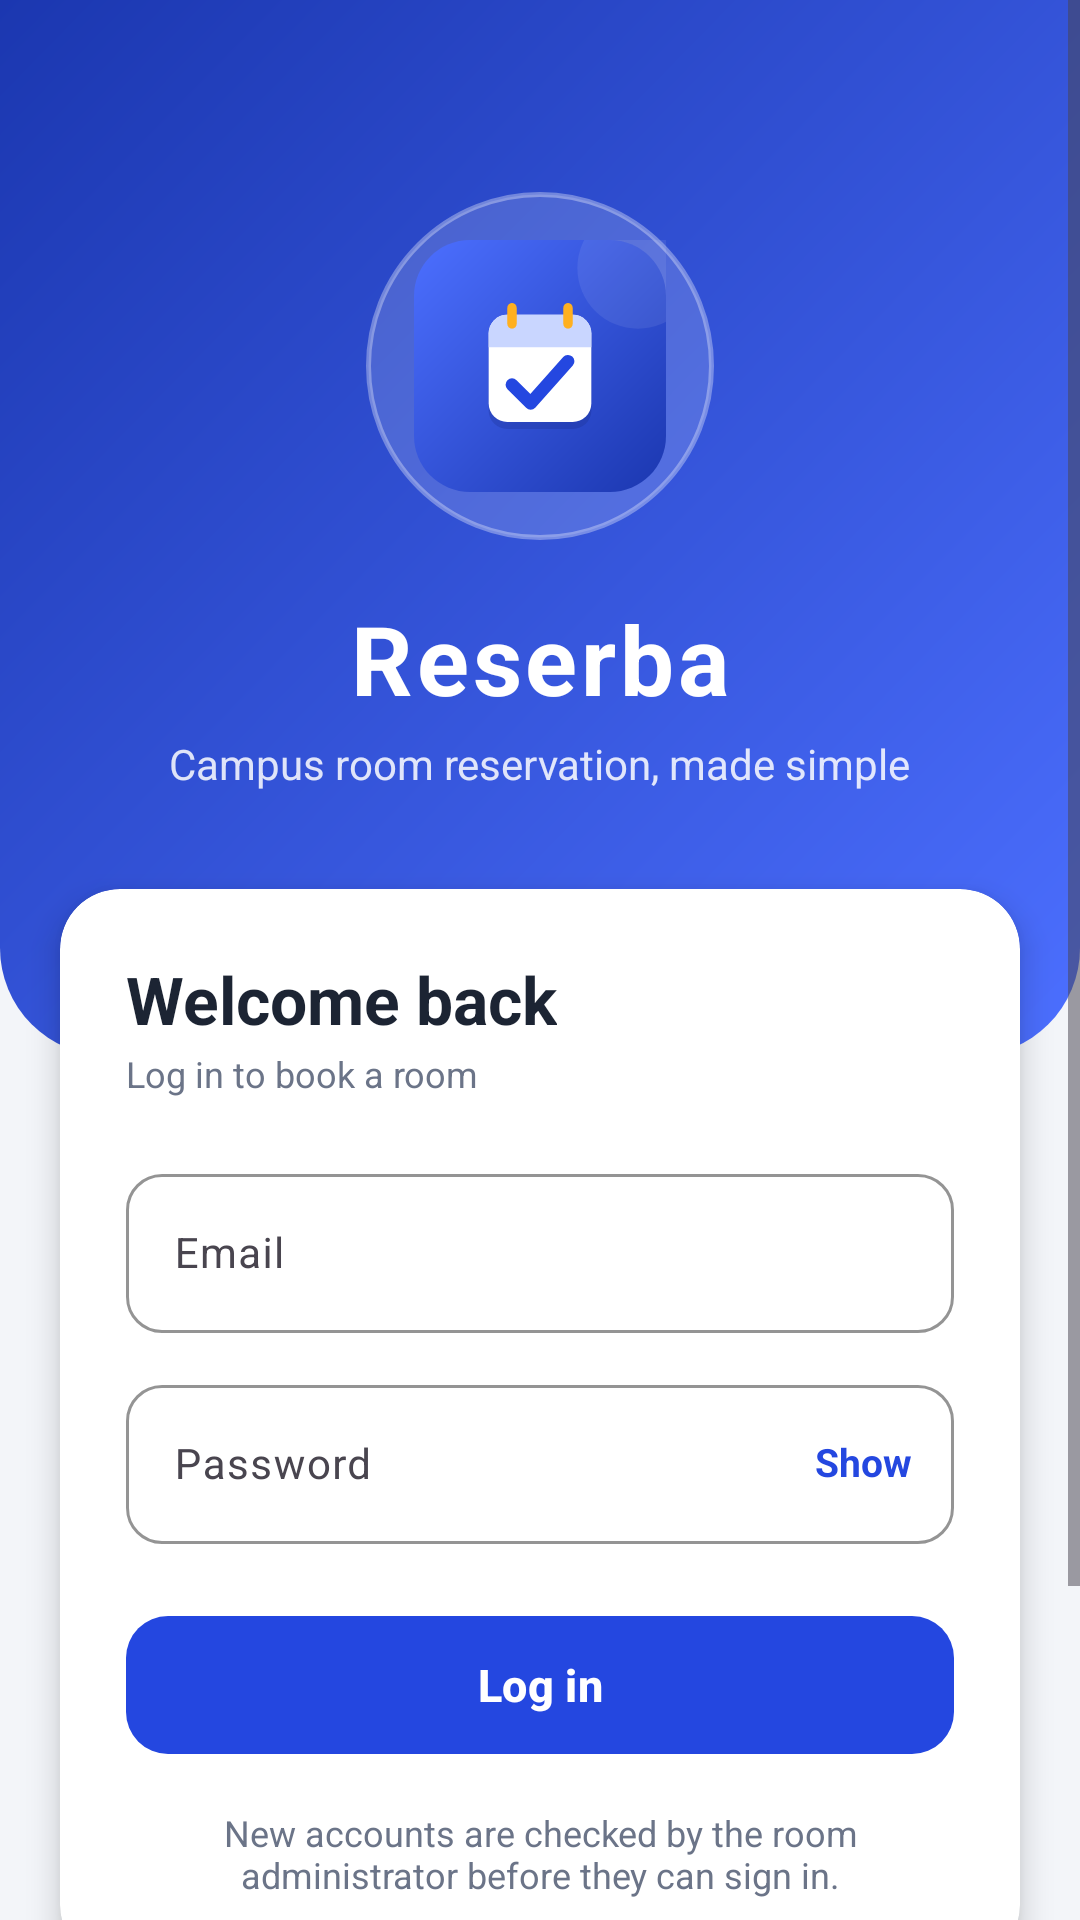

Reconstruct the res/layout file that produces this screen, plus the resources it refers to.
<!-- AndroidManifest.xml: application theme Theme.Reserba -->
<!-- res/layout/activity_login.xml -->
<?xml version="1.0" encoding="utf-8"?>
<ScrollView xmlns:android="http://schemas.android.com/apk/res/android"
    xmlns:app="http://schemas.android.com/apk/res-auto"
    android:layout_width="match_parent"
    android:layout_height="match_parent"
    android:background="@color/bg"
    android:fillViewport="true">

    <LinearLayout
        android:layout_width="match_parent"
        android:layout_height="wrap_content"
        android:orientation="vertical">

        
        <FrameLayout
            android:layout_width="match_parent"
            android:layout_height="wrap_content"
            android:background="@drawable/bg_header_login">

            <View
                android:layout_width="220dp"
                android:layout_height="220dp"
                android:layout_gravity="top|end"
                android:layout_marginTop="-70dp"
                android:layout_marginEnd="-70dp"
                android:background="@drawable/bg_circle_soft" />

            <View
                android:layout_width="150dp"
                android:layout_height="150dp"
                android:layout_gravity="bottom|start"
                android:layout_marginStart="-50dp"
                android:layout_marginBottom="-30dp"
                android:background="@drawable/bg_circle_soft" />

            <LinearLayout
                android:layout_width="match_parent"
                android:layout_height="wrap_content"
                android:gravity="center_horizontal"
                android:orientation="vertical"
                android:paddingStart="24dp"
                android:paddingTop="64dp"
                android:paddingEnd="24dp"
                android:paddingBottom="88dp">

                <FrameLayout
                    android:layout_width="116dp"
                    android:layout_height="116dp"
                    android:background="@drawable/bg_logo_ring">

                    <ImageView
                        android:layout_width="84dp"
                        android:layout_height="84dp"
                        android:layout_gravity="center"
                        android:contentDescription="Reserba logo"
                        android:src="@drawable/ic_logo" />
                </FrameLayout>

                <TextView
                    android:layout_width="wrap_content"
                    android:layout_height="wrap_content"
                    android:layout_marginTop="18dp"
                    android:letterSpacing="0.04"
                    android:text="Reserba"
                    android:textColor="@color/white"
                    android:textSize="32sp"
                    android:textStyle="bold" />

                <TextView
                    android:layout_width="wrap_content"
                    android:layout_height="wrap_content"
                    android:layout_marginTop="4dp"
                    android:alpha="0.85"
                    android:text="Campus room reservation, made simple"
                    android:textColor="@color/white"
                    android:textSize="14sp" />
            </LinearLayout>
        </FrameLayout>

        
        <com.google.android.material.card.MaterialCardView
            style="@style/Reserba.Card"
            android:layout_width="match_parent"
            android:layout_height="wrap_content"
            android:layout_marginStart="20dp"
            android:layout_marginTop="-56dp"
            android:layout_marginEnd="20dp"
            app:cardCornerRadius="20dp"
            app:cardElevation="6dp"
            app:strokeWidth="0dp">

            <LinearLayout
                android:layout_width="match_parent"
                android:layout_height="wrap_content"
                android:orientation="vertical"
                android:padding="22dp">

                <TextView
                    style="@style/Reserba.H1"
                    android:layout_width="wrap_content"
                    android:layout_height="wrap_content"
                    android:text="Welcome back" />

                <TextView
                    style="@style/Reserba.Muted"
                    android:layout_width="wrap_content"
                    android:layout_height="wrap_content"
                    android:layout_marginTop="2dp"
                    android:text="Log in to book a room" />

                <com.google.android.material.textfield.TextInputLayout
                    android:id="@+id/tilEmail"
                    style="@style/Widget.Material3.TextInputLayout.OutlinedBox"
                    android:layout_width="match_parent"
                    android:layout_height="wrap_content"
                    android:layout_marginTop="20dp"
                    android:hint="Email"
                    app:boxCornerRadiusBottomEnd="12dp"
                    app:boxCornerRadiusBottomStart="12dp"
                    app:boxCornerRadiusTopEnd="12dp"
                    app:boxCornerRadiusTopStart="12dp"
                    app:boxStrokeColor="@color/primary"
                    app:errorIconDrawable="@null"
                    app:hintTextColor="@color/primary">

                    <com.google.android.material.textfield.TextInputEditText
                        android:id="@+id/etEmail"
                        android:layout_width="match_parent"
                        android:layout_height="wrap_content"
                        android:inputType="textEmailAddress"
                        android:textSize="14sp" />
                </com.google.android.material.textfield.TextInputLayout>

                <FrameLayout
                    android:layout_width="match_parent"
                    android:layout_height="wrap_content"
                    android:layout_marginTop="12dp">

                    <com.google.android.material.textfield.TextInputLayout
                        android:id="@+id/tilPassword"
                        style="@style/Widget.Material3.TextInputLayout.OutlinedBox"
                        android:layout_width="match_parent"
                        android:layout_height="wrap_content"
                        android:hint="Password"
                        app:boxCornerRadiusBottomEnd="12dp"
                        app:boxCornerRadiusBottomStart="12dp"
                        app:boxCornerRadiusTopEnd="12dp"
                        app:boxCornerRadiusTopStart="12dp"
                        app:boxStrokeColor="@color/primary"
                        app:errorIconDrawable="@null"
                        app:hintTextColor="@color/primary">

                        <com.google.android.material.textfield.TextInputEditText
                            android:id="@+id/etPassword"
                            android:layout_width="match_parent"
                            android:layout_height="wrap_content"
                            android:inputType="textPassword"
                            android:paddingEnd="64dp"
                            android:textSize="14sp" />
                    </com.google.android.material.textfield.TextInputLayout>

                    <TextView
                        android:id="@+id/tvShowPassword"
                        android:layout_width="wrap_content"
                        android:layout_height="wrap_content"
                        android:layout_gravity="end|top"
                        android:layout_marginTop="22dp"
                        android:layout_marginEnd="14dp"
                        android:text="Show"
                        android:textColor="@color/primary"
                        android:textSize="13sp"
                        android:textStyle="bold" />
                </FrameLayout>

                <TextView
                    android:id="@+id/tvError"
                    android:layout_width="match_parent"
                    android:layout_height="wrap_content"
                    android:layout_marginTop="12dp"
                    android:background="@drawable/bg_badge_red"
                    android:padding="10dp"
                    android:textColor="@color/red"
                    android:textSize="13sp"
                    android:visibility="gone" />

                <com.google.android.material.button.MaterialButton
                    android:id="@+id/btnLogin"
                    android:layout_width="match_parent"
                    android:layout_height="54dp"
                    android:layout_marginTop="20dp"
                    android:text="Log in"
                    android:textSize="15sp"
                    android:textStyle="bold"
                    app:cornerRadius="14dp" />

                <TextView
                    style="@style/Reserba.Muted"
                    android:layout_width="match_parent"
                    android:layout_height="wrap_content"
                    android:layout_marginTop="14dp"
                    android:gravity="center"
                    android:text="New accounts are checked by the room administrator before they can sign in." />
            </LinearLayout>
        </com.google.android.material.card.MaterialCardView>

        <TextView
            android:id="@+id/tvRegister"
            android:layout_width="match_parent"
            android:layout_height="wrap_content"
            android:gravity="center"
            android:padding="18dp"
            android:text="New here?  Create an account"
            android:textColor="@color/primary"
            android:textSize="14sp"
            android:textStyle="bold" />

        <TextView
            style="@style/Reserba.Muted"
            android:layout_width="match_parent"
            android:layout_height="wrap_content"
            android:layout_marginStart="24dp"
            android:layout_marginEnd="24dp"
            android:layout_marginBottom="24dp"
            android:gravity="center"
            android:text="Demo accounts (Phase 1)\nstudent@school.edu / 123456\nfaculty@school.edu / 123456\nadmin@reserba.edu / admin123"
            android:textSize="11sp" />
    </LinearLayout>
</ScrollView>
<!-- resources referenced by this layout -->
<resources>
  <color name="bg">#F3F5F9</color>
  <color name="primary">#2447E0</color>
  <color name="red">#C93636</color>
  <color name="white">#FFFFFF</color>
  <!-- drawable bg_badge_red (drawable) -->
  <?xml version="1.0" encoding="utf-8"?>
  <shape xmlns:android="http://schemas.android.com/apk/res/android" android:shape="rectangle">
      <solid android:color="@color/red_bg" />
      <corners android:radius="10dp" />
  </shape>
  <!-- drawable bg_header_login (drawable) -->
  <?xml version="1.0" encoding="utf-8"?>
  <shape xmlns:android="http://schemas.android.com/apk/res/android" android:shape="rectangle">
      <gradient
          android:angle="315"
          android:endColor="@color/primary_light"
          android:startColor="@color/primary_dark" />
      <corners
          android:bottomLeftRadius="36dp"
          android:bottomRightRadius="36dp" />
  </shape>
  <!-- drawable bg_logo_ring (drawable) -->
  <?xml version="1.0" encoding="utf-8"?>
  <shape xmlns:android="http://schemas.android.com/apk/res/android" android:shape="oval">
      <solid android:color="#26FFFFFF" />
      <stroke
          android:width="1.5dp"
          android:color="#55FFFFFF" />
  </shape>
  <style name="Reserba.Card" parent="Widget.Material3.CardView.Filled">
          <item name="cardBackgroundColor">@color/white</item>
          <item name="cardCornerRadius">16dp</item>
          <item name="cardElevation">0dp</item>
          <item name="strokeColor">@color/border</item>
          <item name="strokeWidth">1dp</item>
      </style>
  <style name="Reserba.H1" parent="">
          <item name="android:textSize">22sp</item>
          <item name="android:textStyle">bold</item>
          <item name="android:textColor">@color/ink</item>
      </style>
  <style name="Reserba.Muted" parent="">
          <item name="android:textSize">12sp</item>
          <item name="android:textColor">@color/muted</item>
      </style>
  <style name="Theme.Reserba" parent="Theme.Material3.Light.NoActionBar">
          <item name="colorPrimary">@color/primary</item>
          <item name="colorOnPrimary">@color/white</item>
          <item name="android:windowBackground">@color/bg</item>
          <item name="android:statusBarColor">@color/bg</item>
          <item name="android:windowLightStatusBar">true</item>
      </style>
  <color name="red_bg">#FDE8E8</color>
  <color name="primary_light">#4C6FFF</color>
  <color name="primary_dark">#1B37B0</color>
  <color name="border">#E1E5EE</color>
  <color name="ink">#1C2433</color>
  <color name="muted">#6B7488</color>
</resources>
